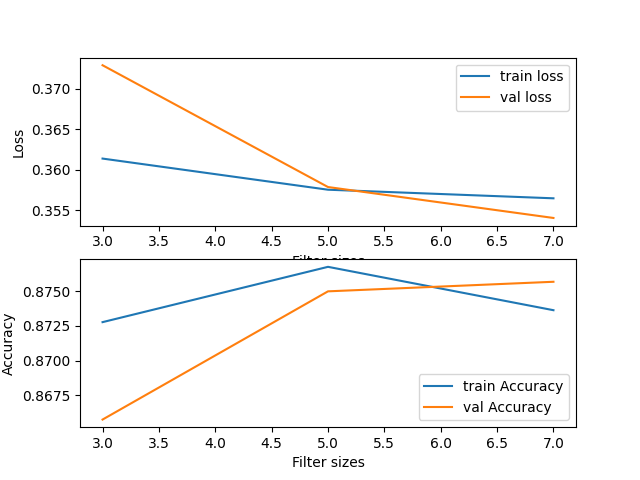

Values plotted in this chart, from the file beside it:
NUM_CHANNELS, TRAIN-LOSS, VAL-LOSS, TRAIN-ACCURACY, VAL-ACCURACY
3, 0.3614, 0.3729, 0.8728, 0.8657
5, 0.3576, 0.3579, 0.8767, 0.875
7, 0.3565, 0.3541, 0.8736, 0.8757
